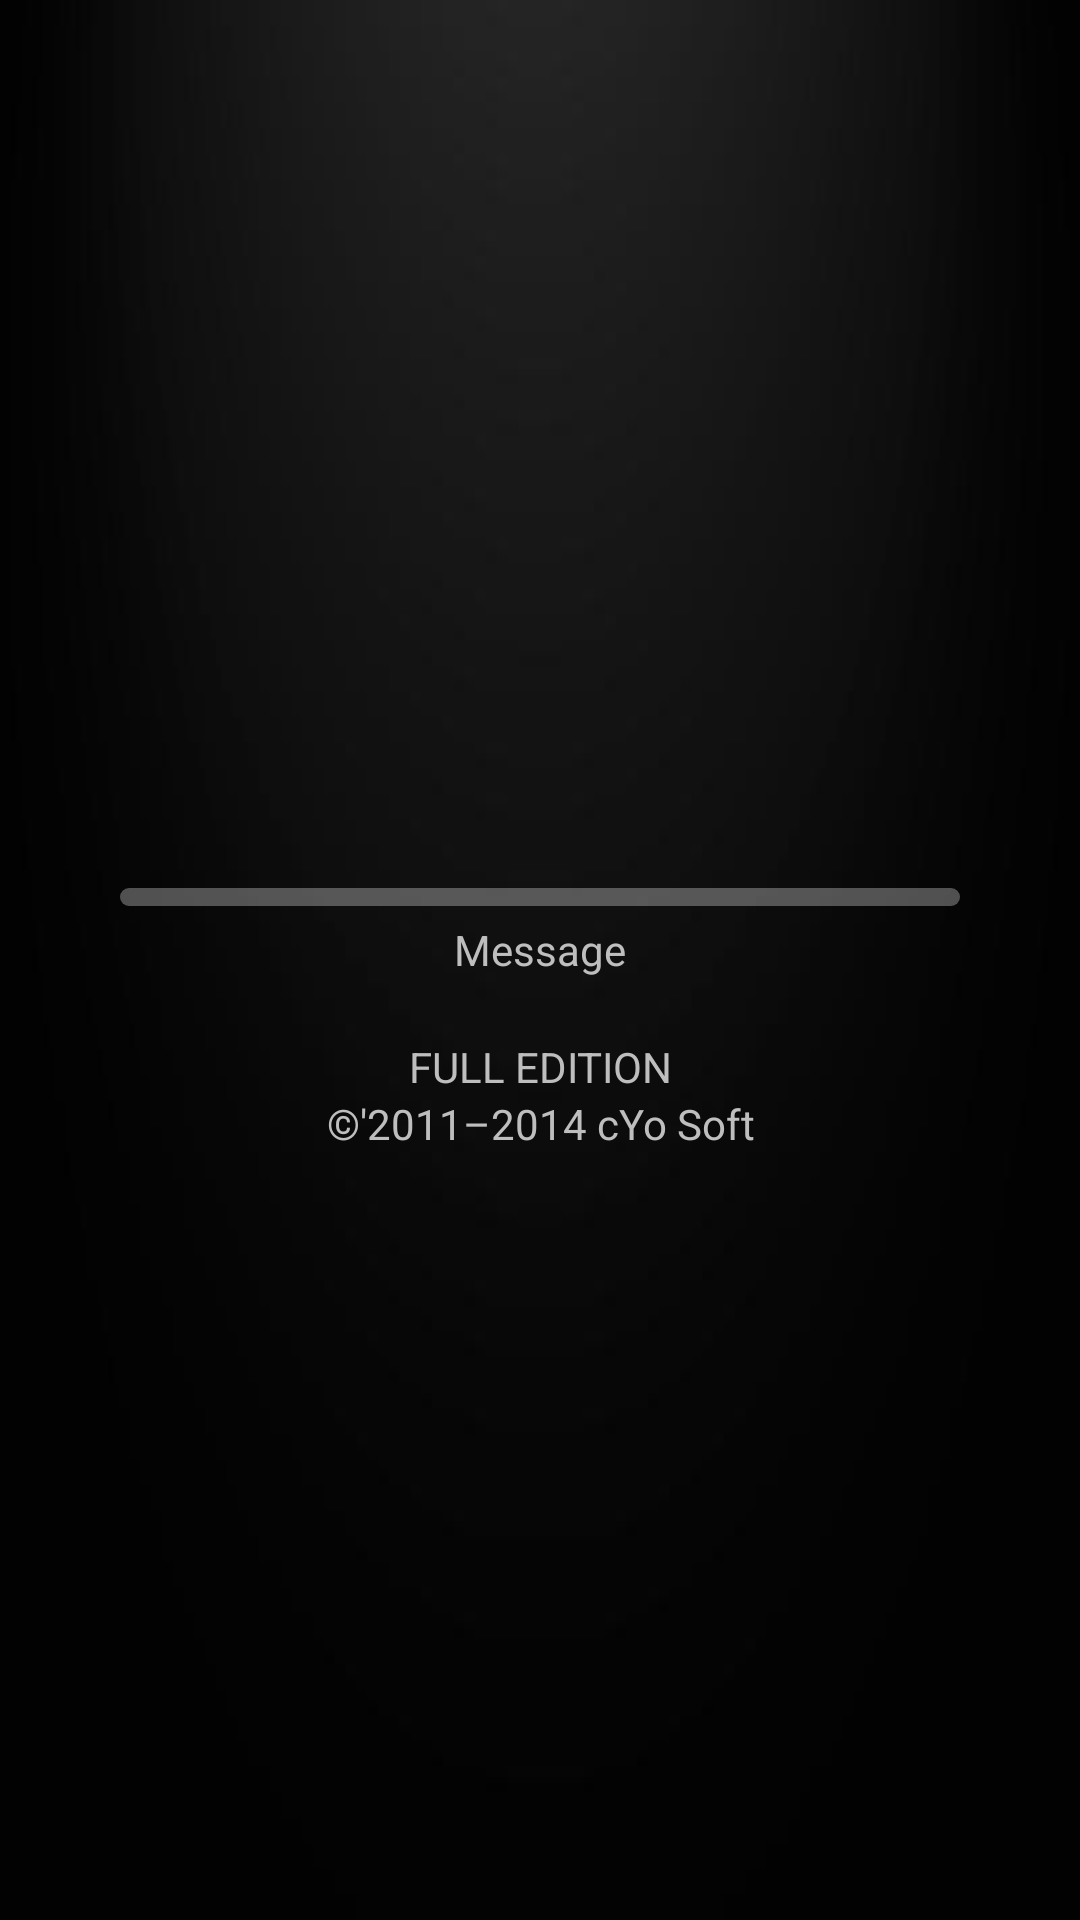

The Android layout XML behind this screen, and the referenced resources:
<!-- AndroidManifest.xml: application theme Defaultscreen -->
<!-- res/layout/splash_screen.xml -->
<?xml version="1.0" encoding="utf-8"?>
<LinearLayout android:gravity="center" android:orientation="vertical" android:id="@id/splashMainContainer" android:background="@drawable/black_background" android:paddingLeft="20.0dip" android:paddingRight="20.0dip" android:layout_width="fill_parent" android:layout_height="fill_parent"
  xmlns:android="http://schemas.android.com/apk/res/android">
    <ImageView android:id="@id/splashLogo" android:layout_width="wrap_content" android:layout_height="wrap_content" android:layout_marginBottom="40.0dip" android:src="@drawable/logo" />
    <Button android:id="@id/splashChooseFolder" android:visibility="gone" android:layout_width="wrap_content" android:layout_height="wrap_content" android:text="@string/select_folder" />
    <ProgressBar android:id="@id/splashProgress" android:layout_width="280dp" android:layout_height="6dp" android:progressDrawable="@drawable/splash_progress" style="@android:style/Widget.ProgressBar.Horizontal" />
    <TextView android:textAppearance="?android:textAppearanceSmall" android:gravity="center_horizontal" android:id="@id/splashMessage" android:layout_width="wrap_content" android:layout_height="wrap_content" android:layout_marginTop="5.0dip" android:text="Message" />
    <TextView android:gravity="center" android:id="@id/splashEdition" android:layout_width="wrap_content" android:layout_height="wrap_content" android:layout_marginTop="20.0dip" android:text="@string/full_edition" style="?android:attr/textAppearanceSmall" />
    <TextView android:gravity="center" android:id="@id/splashCopyright" android:layout_width="wrap_content" android:layout_height="wrap_content" android:text="@string/copyright" style="?android:attr/textAppearanceSmall" />
</LinearLayout>
<!-- resources referenced by this layout -->
<resources>
  <!-- drawable black_background: jpg bitmap (drawable-nodpi-v4, 4099 bytes) -->
  <!-- drawable splash_progress (drawable) -->
  <?xml version="1.0" encoding="utf-8"?>
  <layer-list xmlns:android="http://schemas.android.com/apk/res/android">
      <item android:id="@android:id/background">
          <shape android:shape="rectangle">
              <corners android:radius="3dp" />
              <solid android:color="#4DFFFFFF" />
          </shape>
      </item>
      <item android:id="@android:id/secondaryProgress">
          <clip>
              <shape android:shape="rectangle">
                  <corners android:radius="3dp" />
                  <solid android:color="#99FFFFFF" />
              </shape>
          </clip>
      </item>
      <item android:id="@android:id/progress">
          <clip>
              <shape android:shape="rectangle">
                  <corners android:radius="3dp" />
                  <solid android:color="?android:attr/colorAccent" />
              </shape>
          </clip>
      </item>
  </layer-list>
  <string name="copyright">"©'2011–2014 cYo Soft"</string>
  <string name="full_edition">FULL EDITION</string>
  <string name="select_folder">Select folder</string>
  <style name="Defaultscreen" parent="@android:style/Theme.NoTitleBar" />
</resources>
